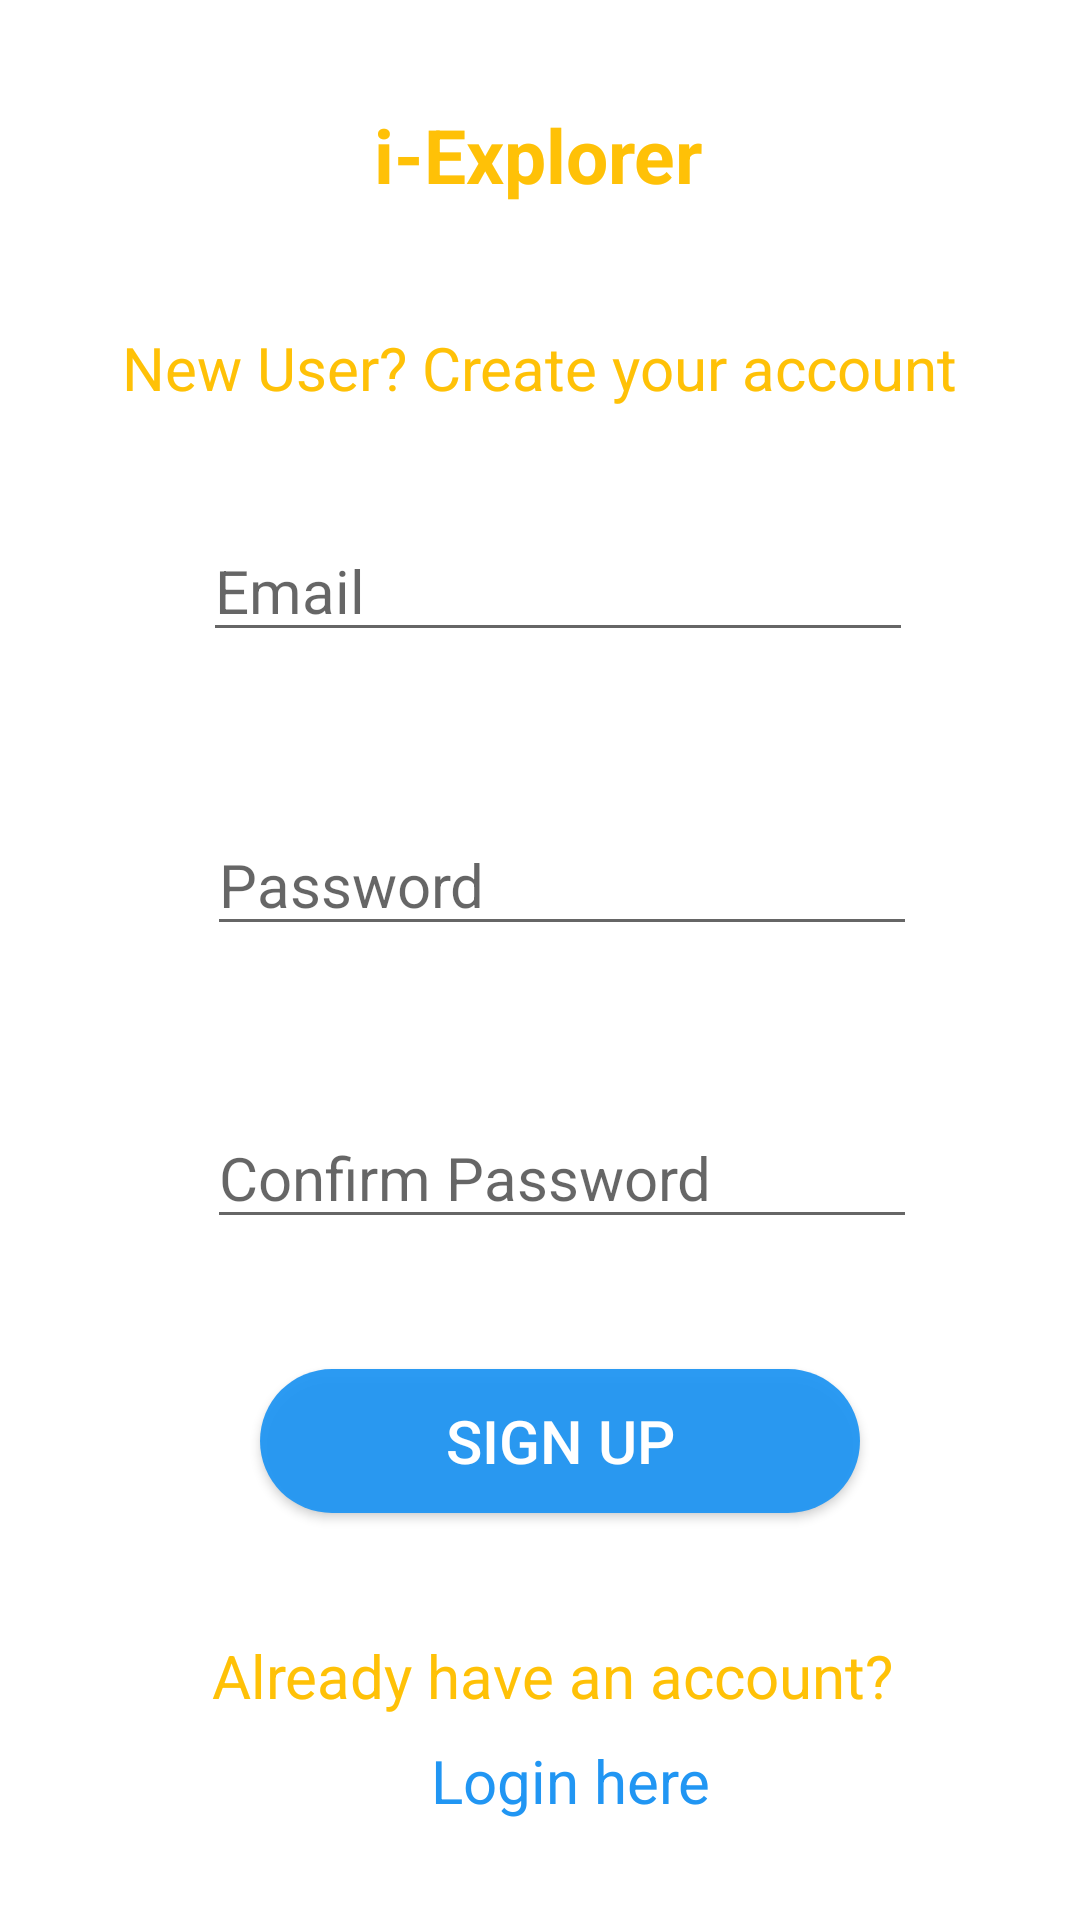

Reconstruct the res/layout file that produces this screen, plus the resources it refers to.
<!-- AndroidManifest.xml: application theme Theme.IExplore -->
<!-- res/layout/activity_register.xml -->
<?xml version="1.0" encoding="utf-8"?>
<androidx.constraintlayout.widget.ConstraintLayout xmlns:android="http://schemas.android.com/apk/res/android"
    xmlns:app="http://schemas.android.com/apk/res-auto"
    xmlns:tools="http://schemas.android.com/tools"
    android:layout_width="match_parent"
    android:layout_height="match_parent"
    tools:context=".register">

    <TextView
        android:id="@+id/textView"
        android:layout_width="wrap_content"
        android:layout_height="wrap_content"
        android:text="i-Explorer"
        android:textColor="#FFC107"
        android:textSize="25sp"
        android:textStyle="bold"
        app:layout_constraintBottom_toBottomOf="parent"
        app:layout_constraintEnd_toEndOf="parent"
        app:layout_constraintHorizontal_bias="0.498"
        app:layout_constraintStart_toStartOf="parent"
        app:layout_constraintTop_toTopOf="parent"
        app:layout_constraintVertical_bias="0.057" />

    <TextView
        android:id="@+id/textView1"
        android:layout_width="wrap_content"
        android:layout_height="wrap_content"
        android:text="New User? Create your account"
        android:textColor="#FFC107"
        android:textSize="20sp"
        app:layout_constraintBottom_toBottomOf="parent"
        app:layout_constraintEnd_toEndOf="parent"
        app:layout_constraintStart_toStartOf="parent"
        app:layout_constraintTop_toTopOf="parent"
        app:layout_constraintVertical_bias="0.178" />

    <EditText
        android:id="@+id/et_email_register"
        android:layout_width="wrap_content"
        android:layout_height="wrap_content"
        android:ems="10"
        android:hint="Email"
        android:inputType="textEmailAddress"
        android:textSize="20sp"
        app:layout_constraintBottom_toBottomOf="parent"
        app:layout_constraintEnd_toEndOf="parent"
        app:layout_constraintHorizontal_bias="0.548"
        app:layout_constraintStart_toStartOf="parent"
        app:layout_constraintTop_toTopOf="parent"
        app:layout_constraintVertical_bias="0.291" />

    <EditText
        android:id="@+id/et_Password_register"
        android:layout_width="wrap_content"
        android:layout_height="wrap_content"
        android:ems="10"
        android:hint="Password"
        android:inputType="textPassword"
        android:textSize="20sp"
        app:layout_constraintBottom_toBottomOf="parent"
        app:layout_constraintEnd_toEndOf="parent"
        app:layout_constraintHorizontal_bias="0.56"
        app:layout_constraintStart_toStartOf="parent"
        app:layout_constraintTop_toTopOf="parent"
        app:layout_constraintVertical_bias="0.455" />

    <EditText
        android:id="@+id/et_ConfirmPassword_register"
        android:layout_width="wrap_content"
        android:layout_height="wrap_content"
        android:ems="10"
        android:hint="Confirm Password"
        android:inputType="textPassword"
        android:textSize="20sp"
        app:layout_constraintBottom_toBottomOf="parent"
        app:layout_constraintEnd_toEndOf="parent"
        app:layout_constraintHorizontal_bias="0.56"
        app:layout_constraintStart_toStartOf="parent"
        app:layout_constraintTop_toTopOf="parent"
        app:layout_constraintVertical_bias="0.619" />

    <Button
        android:id="@+id/button_sign_up"
        android:layout_width="200dp"
        android:layout_height="wrap_content"
        android:background="@drawable/roundedbutton"
        android:text="SIGN UP"
        android:textColor="#FFF"
        android:textSize="20sp"
        app:layout_constraintBottom_toBottomOf="parent"
        app:layout_constraintEnd_toEndOf="parent"
        app:layout_constraintHorizontal_bias="0.542"
        app:layout_constraintStart_toStartOf="parent"
        app:layout_constraintTop_toTopOf="parent"
        app:layout_constraintVertical_bias="0.771" />

    <TextView
        android:id="@+id/textView5"
        android:layout_width="wrap_content"
        android:layout_height="wrap_content"
        android:text="Already have an account? "
        android:textSize="20sp"
        android:textColor="#FFC107"
        app:layout_constraintBottom_toBottomOf="parent"
        app:layout_constraintEnd_toEndOf="parent"
        app:layout_constraintHorizontal_bias="0.553"
        app:layout_constraintStart_toStartOf="parent"
        app:layout_constraintTop_toTopOf="parent"
        app:layout_constraintVertical_bias="0.889" />

    <TextView
        android:id="@+id/textViewLogin"
        android:layout_width="wrap_content"
        android:layout_height="wrap_content"
        android:text="Login here"
        android:textColor="#2196F3"
        android:textSize="20sp"

        app:layout_constraintBottom_toBottomOf="parent"
        app:layout_constraintEnd_toEndOf="parent"
        app:layout_constraintHorizontal_bias="0.539"
        app:layout_constraintStart_toStartOf="parent"
        app:layout_constraintTop_toTopOf="parent"
        app:layout_constraintVertical_bias="0.946" />

</androidx.constraintlayout.widget.ConstraintLayout>
<!-- resources referenced by this layout -->
<resources>
  <!-- drawable roundedbutton (drawable) -->
  <?xml version="1.0" encoding="utf-8"?>
  <shape
  xmlns:android="http://schemas.android.com/apk/res/android"
  android:shape="rectangle">
  <solid android:color="#F22196F3"/>
  <corners android:radius="120dp"/>
  </shape>
  <style name="Theme.IExplore" parent="Theme.MaterialComponents.DayNight.DarkActionBar">
          
          <item name="colorPrimary">@color/purple_500</item>
          <item name="colorPrimaryVariant">@color/purple_700</item>
          <item name="colorOnPrimary">@color/white</item>
          
          <item name="colorSecondary">@color/teal_200</item>
          <item name="colorSecondaryVariant">@color/teal_700</item>
          <item name="colorOnSecondary">@color/black</item>
          
          <item name="android:statusBarColor" tools:targetApi="l">?attr/colorPrimaryVariant</item>
          
      </style>
  <color name="purple_500">#E8BB86FC</color>
  <color name="purple_700">#323700B3</color>
  <color name="white">#FFFFFFFF</color>
  <color name="teal_200">#FF03DAC5</color>
  <color name="teal_700">#FF018786</color>
  <color name="black">#FF000000</color>
</resources>
